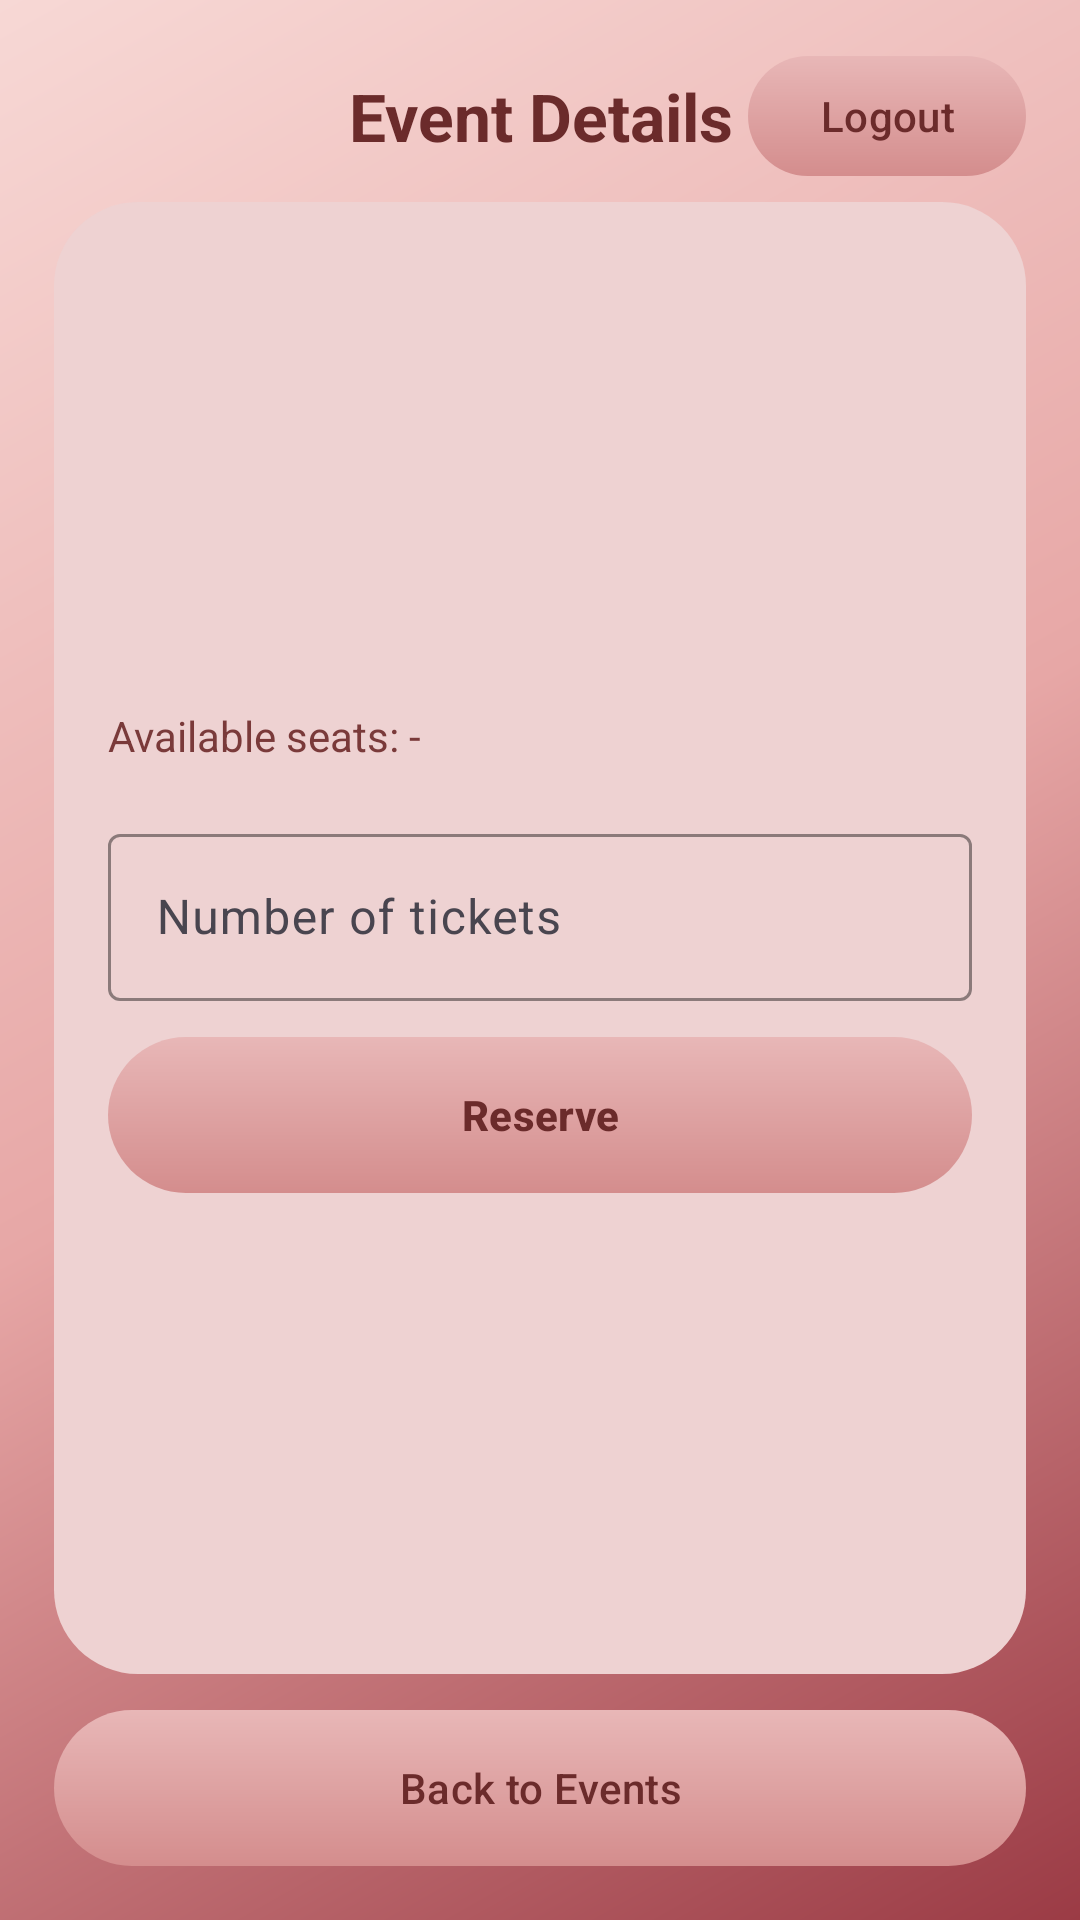

Here is an Android app screen rendered from its layout file. Give the layout XML and the strings, colors and styles it references.
<!-- AndroidManifest.xml: application theme Theme.CloudTicketReservationWK -->
<!-- res/layout/activity_event_details.xml -->
<?xml version="1.0" encoding="utf-8"?>
<androidx.constraintlayout.widget.ConstraintLayout xmlns:android="http://schemas.android.com/apk/res/android"
    xmlns:app="http://schemas.android.com/apk/res-auto"
    android:layout_width="match_parent"
    android:layout_height="match_parent"
    android:background="@drawable/bg_pink_gradient"
    android:padding="18dp">

    <TextView
        android:id="@+id/tvDetailsHeaderTitle"
        android:layout_width="0dp"
        android:layout_height="wrap_content"
        android:text="Event Details"
        android:textSize="22sp"
        android:textStyle="bold"
        android:textColor="#6B2B2B"
        android:gravity="center"
        android:layout_marginTop="6dp"
        android:layout_marginStart="84dp"
        android:layout_marginEnd="84dp"
        app:layout_constraintTop_toTopOf="parent"
        app:layout_constraintStart_toStartOf="parent"
        app:layout_constraintEnd_toEndOf="parent" />

    <com.google.android.material.button.MaterialButton
        android:id="@+id/btnLogout"
        android:layout_width="wrap_content"
        android:layout_height="40dp"
        android:text="Logout"
        android:textAllCaps="false"
        android:textColor="#6B2B2B"
        android:background="@drawable/btn_pill"
        android:backgroundTint="@null"
        app:backgroundTint="@null"
        app:cornerRadius="20dp"
        app:layout_constraintTop_toTopOf="@id/tvDetailsHeaderTitle"
        app:layout_constraintBottom_toBottomOf="@id/tvDetailsHeaderTitle"
        app:layout_constraintEnd_toEndOf="parent" />

    <LinearLayout
        android:id="@+id/cardDetails"
        android:layout_width="0dp"
        android:layout_height="0dp"
        android:background="@drawable/card_soft"
        android:orientation="vertical"
        android:padding="18dp"
        android:layout_marginTop="14dp"
        app:layout_constraintTop_toBottomOf="@id/tvDetailsHeaderTitle"
        app:layout_constraintBottom_toTopOf="@id/btnBackToEvents"
        app:layout_constraintStart_toStartOf="parent"
        app:layout_constraintEnd_toEndOf="parent">

        <ScrollView
            android:layout_width="match_parent"
            android:layout_height="match_parent">

            <LinearLayout
                android:layout_width="match_parent"
                android:layout_height="wrap_content"
                android:orientation="vertical">

                <TextView
                    android:id="@+id/tvDetailsTitle"
                    android:layout_width="match_parent"
                    android:layout_height="wrap_content"
                    android:textSize="24sp"
                    android:textStyle="bold"
                    android:textColor="#6B2B2B"
                    android:layout_marginBottom="12dp" />

                <TextView
                    android:id="@+id/tvDetailsDate"
                    android:layout_width="match_parent"
                    android:layout_height="wrap_content"
                    android:textColor="#7A3A3A"
                    android:layout_marginBottom="6dp" />

                <TextView
                    android:id="@+id/tvDetailsLocation"
                    android:layout_width="match_parent"
                    android:layout_height="wrap_content"
                    android:textColor="#7A3A3A"
                    android:layout_marginBottom="6dp" />

                <TextView
                    android:id="@+id/tvDetailsCategory"
                    android:layout_width="match_parent"
                    android:layout_height="wrap_content"
                    android:textColor="#7A3A3A"
                    android:layout_marginBottom="6dp" />

                <TextView
                    android:id="@+id/tvDetailsDescription"
                    android:layout_width="match_parent"
                    android:layout_height="wrap_content"
                    android:textColor="#7A3A3A"
                    android:layout_marginBottom="12dp" />

                <TextView
                    android:id="@+id/tvSeats"
                    android:layout_width="match_parent"
                    android:layout_height="wrap_content"
                    android:text="Available seats: -"
                    android:textColor="#7A3A3A"
                    android:layout_marginBottom="18dp" />

                <com.google.android.material.textfield.TextInputLayout
                    android:layout_width="match_parent"
                    android:layout_height="wrap_content"
                    android:hint="Number of tickets"
                    app:boxBackgroundMode="outline"
                    app:boxStrokeColor="#9B5B5B"
                    app:hintTextColor="#7A3A3A"
                    android:layout_marginBottom="12dp">

                    <com.google.android.material.textfield.TextInputEditText
                        android:id="@+id/etTickets"
                        android:layout_width="match_parent"
                        android:layout_height="wrap_content"
                        android:inputType="number"
                        android:digits="0123456789"
                        android:enabled="true"
                        android:clickable="true"
                        android:focusable="true"
                        android:focusableInTouchMode="true"
                        android:textColor="#4B1E1E"
                        android:textColorHint="#7A3A3A" />
                </com.google.android.material.textfield.TextInputLayout>

                <com.google.android.material.button.MaterialButton
                    android:id="@+id/btnReserve"
                    android:layout_width="match_parent"
                    android:layout_height="52dp"
                    android:text="Reserve"
                    android:textAllCaps="false"
                    android:textStyle="bold"
                    android:textColor="#6B2B2B"
                    android:background="@drawable/btn_pill"
                    android:backgroundTint="@null"
                    app:backgroundTint="@null"
                    app:cornerRadius="26dp" />

            </LinearLayout>
        </ScrollView>

    </LinearLayout>

    <com.google.android.material.button.MaterialButton
        android:id="@+id/btnBackToEvents"
        android:layout_width="0dp"
        android:layout_height="52dp"
        android:text="Back to Events"
        android:textAllCaps="false"
        android:textColor="#6B2B2B"
        android:background="@drawable/btn_pill"
        android:backgroundTint="@null"
        app:backgroundTint="@null"
        app:cornerRadius="26dp"
        android:layout_marginTop="12dp"
        app:layout_constraintTop_toBottomOf="@id/cardDetails"
        app:layout_constraintBottom_toBottomOf="parent"
        app:layout_constraintStart_toStartOf="parent"
        app:layout_constraintEnd_toEndOf="parent" />

</androidx.constraintlayout.widget.ConstraintLayout>
<!-- resources referenced by this layout -->
<resources>
  <!-- drawable bg_pink_gradient (drawable) -->
  <?xml version="1.0" encoding="utf-8"?>
  <shape xmlns:android="http://schemas.android.com/apk/res/android">
      <gradient
          android:angle="315"
          android:startColor="#F7D8D5"
          android:centerColor="#E7A7A6"
          android:endColor="#9B3B45" />
  </shape>
  <!-- drawable btn_pill (drawable) -->
  <?xml version="1.0" encoding="utf-8"?>
  <shape xmlns:android="http://schemas.android.com/apk/res/android">
      <gradient
          android:angle="270"
          android:startColor="#E8B7B7"
          android:endColor="#D48D8D" />
      <corners android:radius="40dp" />
  </shape>
  <!-- drawable card_soft (drawable) -->
  <?xml version="1.0" encoding="utf-8"?>
  <shape xmlns:android="http://schemas.android.com/apk/res/android">
      <solid android:color="#EED2D2" />
      <corners android:radius="28dp" />
  </shape>
  <style name="Theme.CloudTicketReservationWK" parent="Base.Theme.CloudTicketReservationWK" />
  <style name="Base.Theme.CloudTicketReservationWK" parent="Theme.Material3.DayNight.NoActionBar">
          
          
      </style>
</resources>
